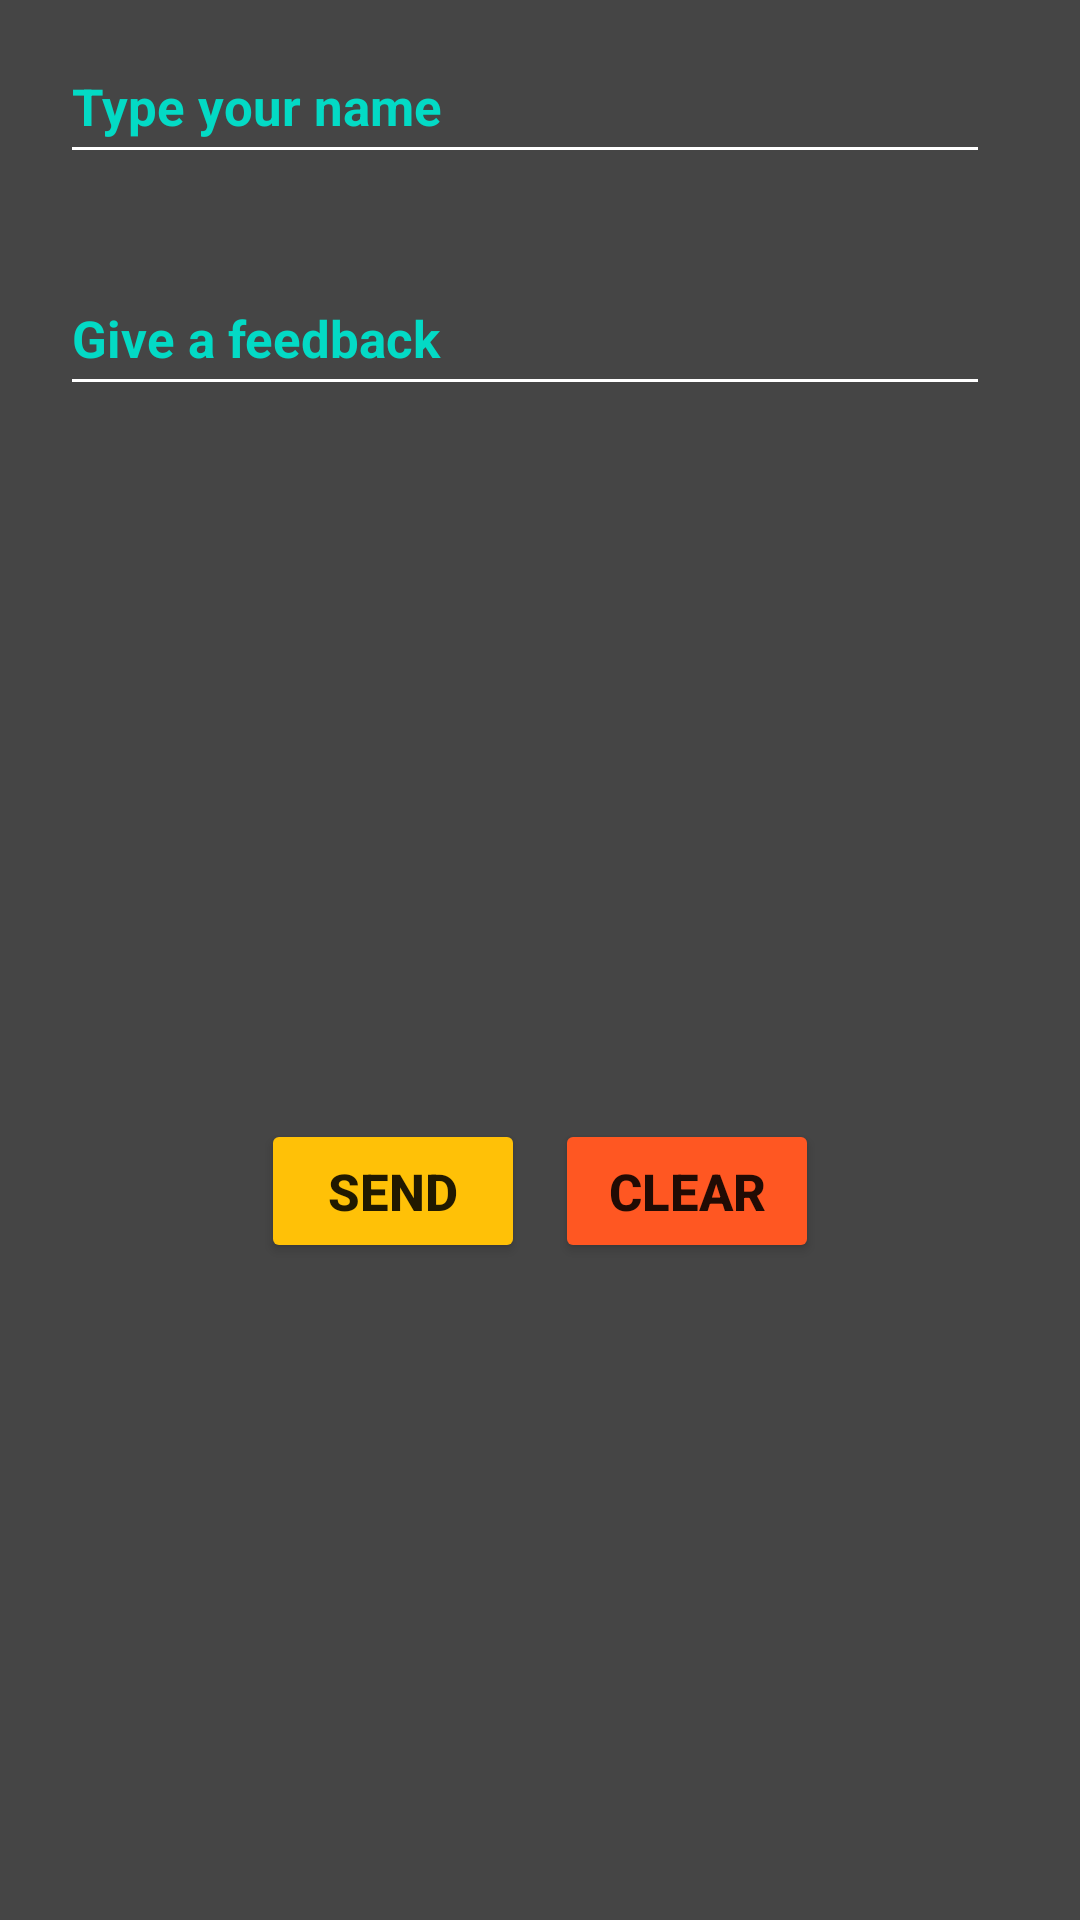

The Android layout XML behind this screen, and the referenced resources:
<!-- AndroidManifest.xml: application theme Theme.EarnWithQuiz -->
<!-- res/layout/activity_feedback.xml -->
<?xml version="1.0" encoding="utf-8"?>
<LinearLayout xmlns:android="http://schemas.android.com/apk/res/android"
    xmlns:tools="http://schemas.android.com/tools"
    android:layout_width="match_parent"
    android:layout_height="match_parent"
    android:background="#454545"
    android:orientation="vertical"
    android:padding="10dp"
    android:weightSum="4"
    tools:context=".activities.FeedbackActivity">

    <LinearLayout
        android:layout_width="match_parent"
        android:layout_height="0dp"
        android:layout_weight="0.5">

        <EditText
            android:id="@+id/nameEditTextId"
            android:layout_width="match_parent"
            android:layout_height="wrap_content"
            android:layout_marginStart="10dp"
            android:layout_marginEnd="20dp"
            android:backgroundTint="@color/white"
            android:hint="@string/type_your_name"
            android:importantForAutofill="no"
            android:inputType="textPersonName"
            android:minHeight="48dp"
            android:textColor="@color/white"
            android:textColorHint="@color/teal_200"
            android:textSize="17sp"
            android:textStyle="bold" />
    </LinearLayout>

    <LinearLayout
        android:layout_width="match_parent"
        android:layout_height="0dp"
        android:layout_weight="1.5">

        <EditText
            android:id="@+id/messageEditTextId"
            android:layout_width="match_parent"
            android:layout_height="wrap_content"
            android:layout_marginStart="10dp"
            android:layout_marginEnd="20dp"
            android:backgroundTint="@color/white"
            android:hint="@string/give_a_feedback"
            android:importantForAutofill="no"
            android:inputType="textPersonName"
            android:minHeight="48dp"
            android:textColor="@color/white"
            android:textColorHint="@color/teal_200"
            android:textSize="17sp"
            android:textStyle="bold" />
    </LinearLayout>

    <LinearLayout
        android:layout_width="match_parent"
        android:layout_height="0dp"
        android:layout_weight="1"
        android:gravity="center">

        <Button
            android:id="@+id/sendButtonId"
            android:layout_width="wrap_content"
            android:layout_height="wrap_content"
            android:backgroundTint="#FFC107"
            android:text="@string/send"
            android:textSize="17sp"
            android:textStyle="bold"
            tools:ignore="ButtonStyle"
            android:layout_marginEnd="5dp" />

        <Button
            android:id="@+id/clearButtonId"
            android:layout_width="wrap_content"
            android:layout_height="wrap_content"
            android:backgroundTint="#FF5722"
            android:text="@string/clear"
            android:textSize="17sp"
            android:textStyle="bold"
            tools:ignore="ButtonStyle"
            android:layout_marginStart="5dp" />
    </LinearLayout>


</LinearLayout>
<!-- resources referenced by this layout -->
<resources>
  <color name="teal_200">#FF03DAC5</color>
  <color name="white">#FFFFFFFF</color>
  <string name="clear">Clear</string>
  <string name="give_a_feedback">Give a feedback</string>
  <string name="send">Send</string>
  <string name="type_your_name">Type your name</string>
  <style name="Theme.EarnWithQuiz" parent="Theme.AppCompat.Light.NoActionBar">
          
          <item name="colorPrimary">@color/background_1_start</item>
          <item name="colorPrimaryVariant">@color/background_2_start</item>
          <item name="colorOnPrimary">@color/white</item>
          
          <item name="colorSecondary">@color/teal_200</item>
          <item name="colorSecondaryVariant">@color/teal_700</item>
          <item name="colorOnSecondary">@color/black</item>
          
          <item name="android:statusBarColor" tools:targetApi="l">?attr/colorPrimaryVariant</item>
          
      </style>
  <color name="background_1_start">#22A5FF</color>
  <color name="background_2_start">#2196F3</color>
  <color name="teal_700">#FF018786</color>
  <color name="black">#FF000000</color>
</resources>
